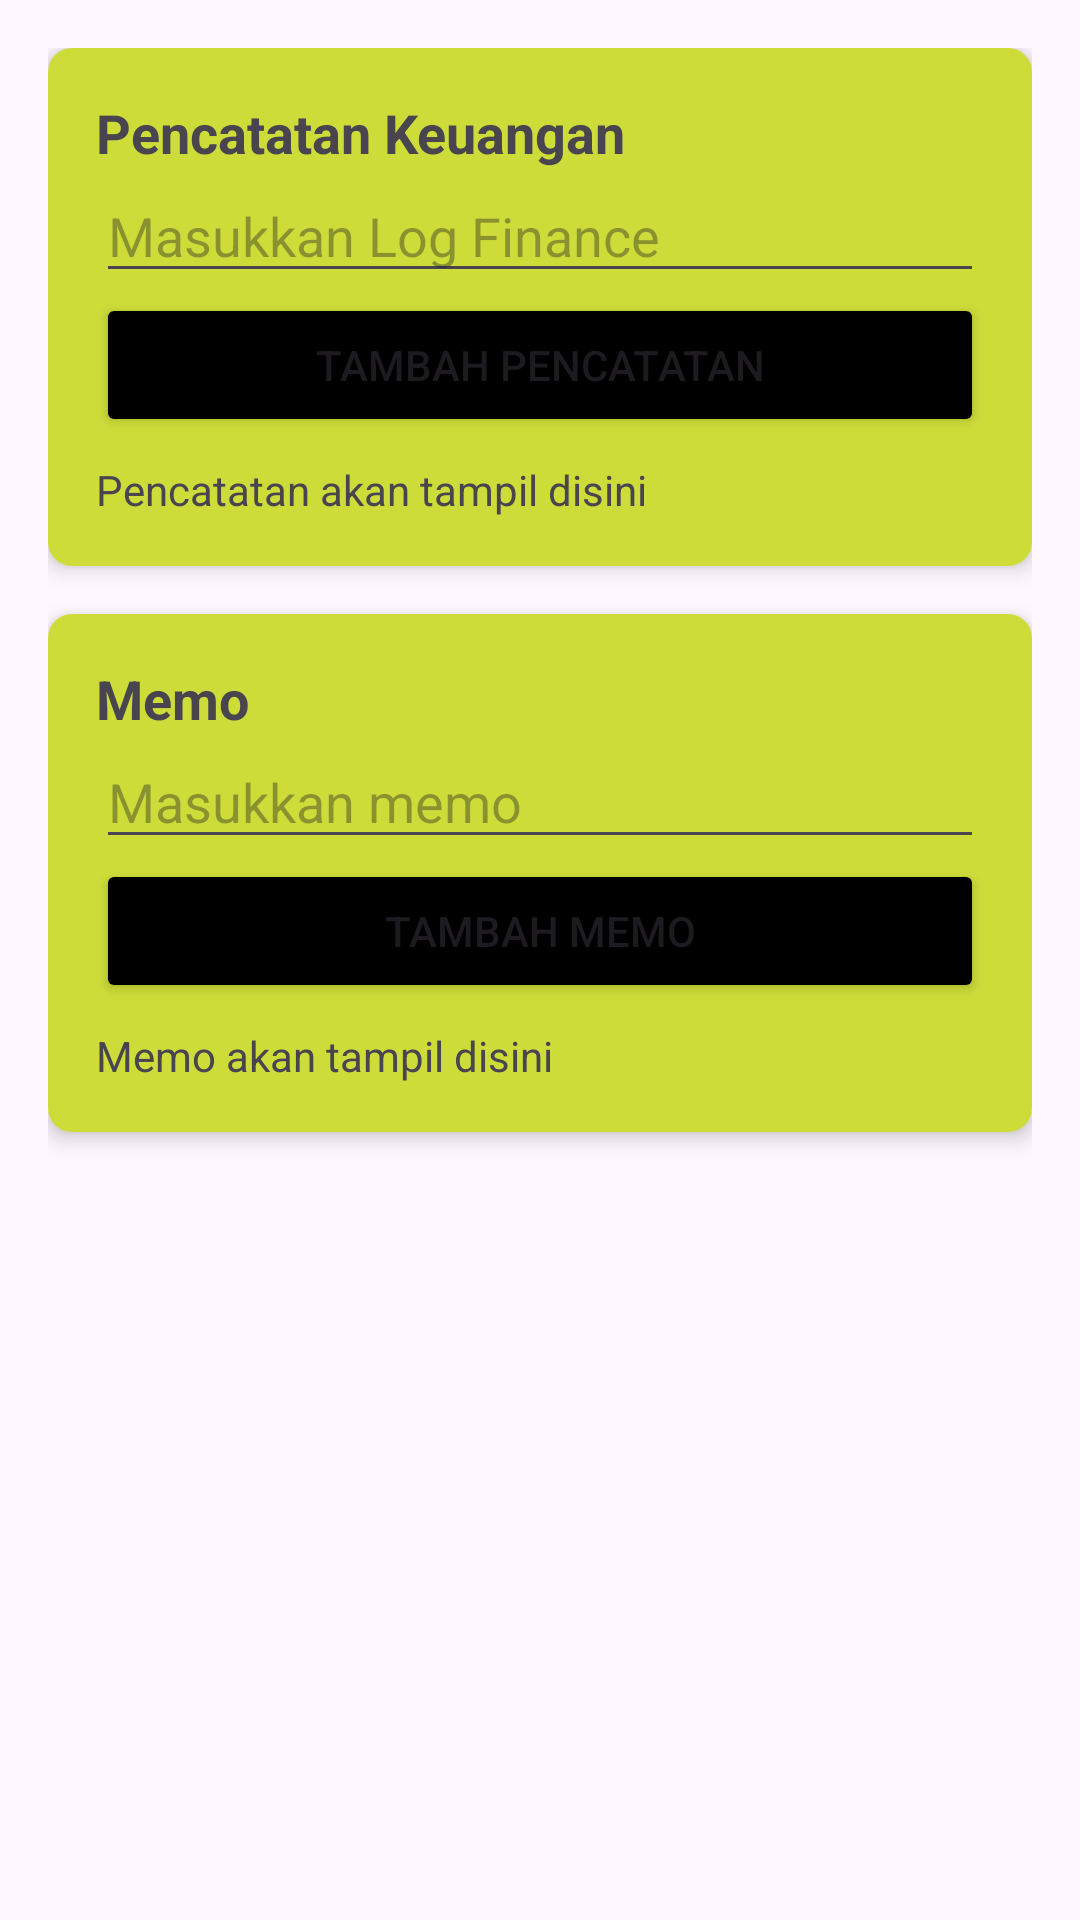

The Android layout XML behind this screen, and the referenced resources:
<!-- AndroidManifest.xml: application theme Theme.Pemobdasar -->
<!-- res/layout/fragment_home.xml -->
<?xml version="1.0" encoding="utf-8"?>
<androidx.core.widget.NestedScrollView xmlns:android="http://schemas.android.com/apk/res/android"
    android:layout_width="match_parent"
    android:layout_height="match_parent"
    xmlns:app="http://schemas.android.com/apk/res-auto">

    <LinearLayout
        android:layout_width="match_parent"
        android:layout_height="wrap_content"
        android:orientation="vertical"
        android:padding="16dp">

        
        <androidx.cardview.widget.CardView
            android:layout_width="match_parent"
            android:layout_height="wrap_content"
            android:layout_marginBottom="16dp"
            app:cardCornerRadius="8dp"
            app:cardElevation="4dp">

            <LinearLayout
                android:layout_width="match_parent"
                android:layout_height="wrap_content"
                android:orientation="vertical"
                android:padding="16dp"
                android:background="#CDDC39">

                <TextView
                    android:layout_width="match_parent"
                    android:layout_height="wrap_content"
                    android:text="Pencatatan Keuangan"
                    android:textSize="18sp"
                    android:textStyle="bold" />

                

                <com.google.android.material.textfield.TextInputEditText
                    android:id="@+id/etFinancialRecord"
                    android:layout_width="match_parent"
                    android:layout_height="wrap_content"
                    android:hint="Masukkan Log Finance"
                    android:inputType="text" />

                <Button
                    android:id="@+id/btnAddFinancialRecord"
                    android:layout_width="match_parent"
                    android:layout_height="wrap_content"
                    android:text="Tambah Pencatatan"
                    android:backgroundTint="@color/black"/>

                
                <TextView
                    android:id="@+id/tvFinancialRecords"
                    android:layout_width="match_parent"
                    android:layout_height="wrap_content"
                    android:layout_marginTop="8dp"
                    android:text="Pencatatan akan tampil disini"
                    android:textSize="14sp" />
            </LinearLayout>
        </androidx.cardview.widget.CardView>

        
        <androidx.cardview.widget.CardView
            android:layout_width="match_parent"
            android:layout_height="wrap_content"
            android:layout_marginBottom="16dp"
            app:cardCornerRadius="8dp"
            app:cardElevation="4dp">

            <LinearLayout
                android:layout_width="match_parent"
                android:layout_height="wrap_content"
                android:orientation="vertical"
                android:padding="16dp"
                android:background="#CDDC39">

                <TextView
                    android:layout_width="match_parent"
                    android:layout_height="wrap_content"
                    android:text="Memo"
                    android:textSize="18sp"
                    android:textStyle="bold" />

                
                <com.google.android.material.textfield.TextInputEditText
                    android:id="@+id/etMemo"
                    android:layout_width="match_parent"
                    android:layout_height="wrap_content"
                    android:hint="Masukkan memo"
                    android:inputType="text" />

                <Button
                    android:id="@+id/btnAddMemo"
                    android:layout_width="match_parent"
                    android:layout_height="wrap_content"
                    android:text="Tambah Memo"
                    android:backgroundTint="@color/black"/>

                
                <TextView
                    android:id="@+id/tvMemo"
                    android:layout_width="match_parent"
                    android:layout_height="wrap_content"
                    android:layout_marginTop="8dp"
                    android:text="Memo akan tampil disini"
                    android:textSize="14sp" />
            </LinearLayout>
        </androidx.cardview.widget.CardView>

    </LinearLayout>
</androidx.core.widget.NestedScrollView>
<!-- resources referenced by this layout -->
<resources>
  <color name="black">#FF000000</color>
  <style name="Theme.Pemobdasar" parent="Base.Theme.Pemobdasar" />
  <style name="Base.Theme.Pemobdasar" parent="Theme.Material3.DayNight.NoActionBar">
          
          
      </style>
</resources>
